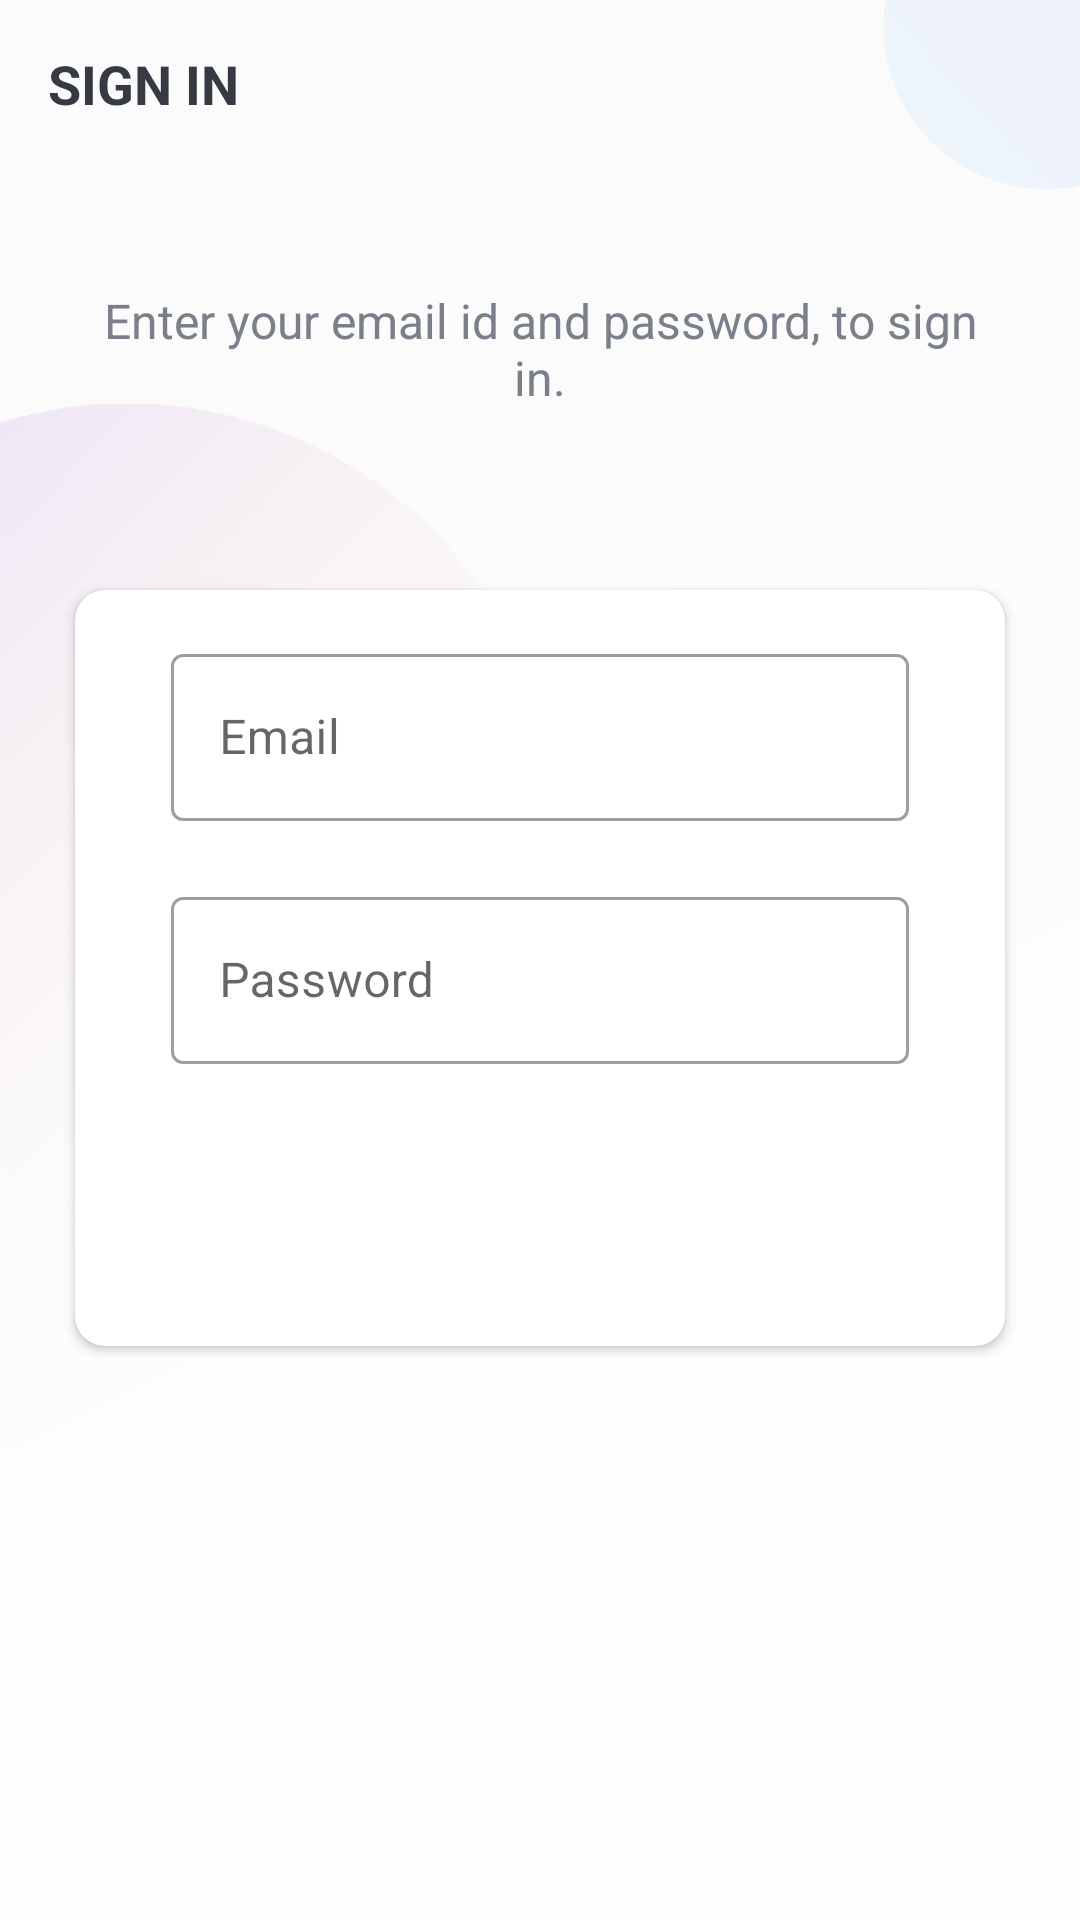

Android layout source for this screen:
<!-- AndroidManifest.xml: activity theme Theme.MaterialComponents.DayNight.NoActionBar -->
<!-- res/layout/activity_sign_in.xml -->
<?xml version="1.0" encoding="utf-8"?>
<LinearLayout xmlns:android="http://schemas.android.com/apk/res/android"
    xmlns:app="http://schemas.android.com/apk/res-auto"
    xmlns:tools="http://schemas.android.com/tools"
    android:layout_width="match_parent"
    android:layout_height="match_parent"
    android:orientation="vertical"
    android:background="@drawable/ic_background"
    tools:context=".activities.SignInActivity">

    <androidx.appcompat.widget.Toolbar
        android:id="@+id/tool_bar_sign_in_activity"
        android:layout_width="match_parent"
        android:layout_height="?attr/actionBarSize">

        <TextView
            android:id="@+id/tv_sign_in_title"
            android:layout_width="match_parent"
            android:layout_height="match_parent"
            android:text="@string/sign_in"
            android:textColor="@color/primary_text_color"
            android:textSize="@dimen/toolbar_title_text_size"
            android:textStyle="bold"
            android:gravity="center_vertical" />

    </androidx.appcompat.widget.Toolbar>

    <LinearLayout
        android:layout_width="match_parent"
        android:layout_height="match_parent"
        android:layout_marginTop="@dimen/authentication_screen_content_marginTop"
        android:orientation="vertical"
        android:layout_gravity="center">

        <TextView
            android:layout_width="match_parent"
            android:layout_height="wrap_content"
            android:layout_marginStart="@dimen/authentication_screen_marginStartEnd"
            android:layout_marginEnd="@dimen/authentication_screen_marginStartEnd"
            android:gravity="center"
            android:text="@string/sign_in_description_text"
            android:textColor="@color/secondary_text_color"
            android:textSize="@dimen/authentication_description_text_size" />

        <androidx.cardview.widget.CardView
            android:layout_width="match_parent"
            android:layout_height="wrap_content"
            android:layout_marginStart="@dimen/authentication_screen_marginStartEnd"
            android:layout_marginEnd="@dimen/authentication_screen_marginStartEnd"
            android:layout_marginTop="@dimen/authentication_screen_marginTop"
            app:cardCornerRadius="@dimen/card_view_corner_radius"
            android:elevation="@dimen/card_view_elevation">

            <LinearLayout
                android:layout_width="match_parent"
                android:layout_height="wrap_content"
                android:orientation="vertical"
                android:padding="@dimen/card_view_layout_content_padding">

                <com.google.android.material.textfield.TextInputLayout
                    style="@style/Widget.MaterialComponents.TextInputLayout.OutlinedBox"
                    android:layout_width="match_parent"
                    android:layout_height="wrap_content"
                    app:endIconMode="clear_text"
                    app:startIconDrawable="@drawable/email_icon"
                    android:layout_marginStart="@dimen/authentication_screen_til_marginStartEnd"
                    android:layout_marginEnd="@dimen/authentication_screen_til_marginStartEnd">

                    <androidx.appcompat.widget.AppCompatEditText
                        android:id="@+id/et_sign_in_email"
                        android:layout_width="match_parent"
                        android:layout_height="wrap_content"
                        android:hint="@string/email"
                        android:inputType="textEmailAddress"
                        android:maxLength="35"
                        android:textSize="@dimen/et_text_size" />

                </com.google.android.material.textfield.TextInputLayout>

                <com.google.android.material.textfield.TextInputLayout
                    style="@style/Widget.MaterialComponents.TextInputLayout.OutlinedBox"
                    android:layout_width="match_parent"
                    android:layout_height="wrap_content"
                    app:endIconMode="clear_text"
                    app:startIconDrawable="@drawable/lock_icon"
                    android:layout_marginStart="@dimen/authentication_screen_til_marginStartEnd"
                    android:layout_marginEnd="@dimen/authentication_screen_til_marginStartEnd"
                    android:layout_marginTop="@dimen/authentication_screen_til_marginTop">

                    <androidx.appcompat.widget.AppCompatEditText
                        android:id="@+id/et_sign_in_password"
                        android:layout_width="match_parent"
                        android:layout_height="wrap_content"
                        android:hint="@string/password"
                        android:inputType="textPassword"
                        android:maxLength="25"
                        android:textSize="@dimen/et_text_size"/>

                </com.google.android.material.textfield.TextInputLayout>

                <androidx.appcompat.widget.AppCompatButton
                    android:id="@+id/btn_sign_in"
                    android:layout_width="match_parent"
                    android:layout_height="wrap_content"
                    android:layout_gravity="center"
                    android:layout_marginStart="@dimen/btn_marginStartEnd"
                    android:layout_marginTop="@dimen/sign_up_screen_btn_marginTop"
                    android:layout_marginEnd="@dimen/btn_marginStartEnd"
                    android:background="@drawable/shape_button_rounded"
                    android:foreground="?attr/selectableItemBackground"
                    android:gravity="center"
                    android:paddingTop="@dimen/btn_paddingTopBottom"
                    android:paddingBottom="@dimen/btn_paddingTopBottom"
                    android:text="@string/sign_in"
                    android:textColor="@android:color/white"
                    android:textSize="@dimen/btn_text_size" />
            </LinearLayout>

        </androidx.cardview.widget.CardView>
    </LinearLayout>
</LinearLayout>
<!-- resources referenced by this layout -->
<resources>
  <color name="primary_text_color">#363A43</color>
  <color name="secondary_text_color">#7A8089</color>
  <dimen name="authentication_description_text_size">16sp</dimen>
  <dimen name="authentication_screen_content_marginTop">40dp</dimen>
  <dimen name="authentication_screen_marginStartEnd">25dp</dimen>
  <dimen name="authentication_screen_marginTop">60dp</dimen>
  <dimen name="authentication_screen_til_marginStartEnd">16dp</dimen>
  <dimen name="authentication_screen_til_marginTop">20dp</dimen>
  <dimen name="btn_marginStartEnd">20dp</dimen>
  <dimen name="btn_paddingTopBottom">8dp</dimen>
  <dimen name="btn_text_size">18sp</dimen>
  <dimen name="card_view_corner_radius">10dp</dimen>
  <dimen name="card_view_elevation">10dp</dimen>
  <dimen name="card_view_layout_content_padding">16dp</dimen>
  <dimen name="et_text_size">16sp</dimen>
  <dimen name="sign_up_screen_btn_marginTop">30dp</dimen>
  <dimen name="toolbar_title_text_size">18sp</dimen>
  <!-- drawable ic_background: png bitmap (drawable-hdpi, 37888 bytes) -->
  <string name="email">Email</string>
  <string name="password">Password</string>
  <string name="sign_in">SIGN IN</string>
  <string name="sign_in_description_text">Enter your email id and password, to sign in.</string>
  <style name="Theme.MaterialComponents.DayNight.NoActionBar">
          <item name="windowActionBar">false</item>
          <item name="windowNoTitle">true</item>
          <item name="colorPrimary">@color/colorPrimary</item>
          <item name="colorPrimaryDark">@color/colorPrimaryDark</item>
          <item name="colorAccent">@color/colorAccent</item>
  
      </style>
  <color name="colorPrimary">#0C90F1</color>
  <color name="colorPrimaryDark">#0591F8</color>
  <color name="colorAccent">#0C90F1</color>
</resources>
